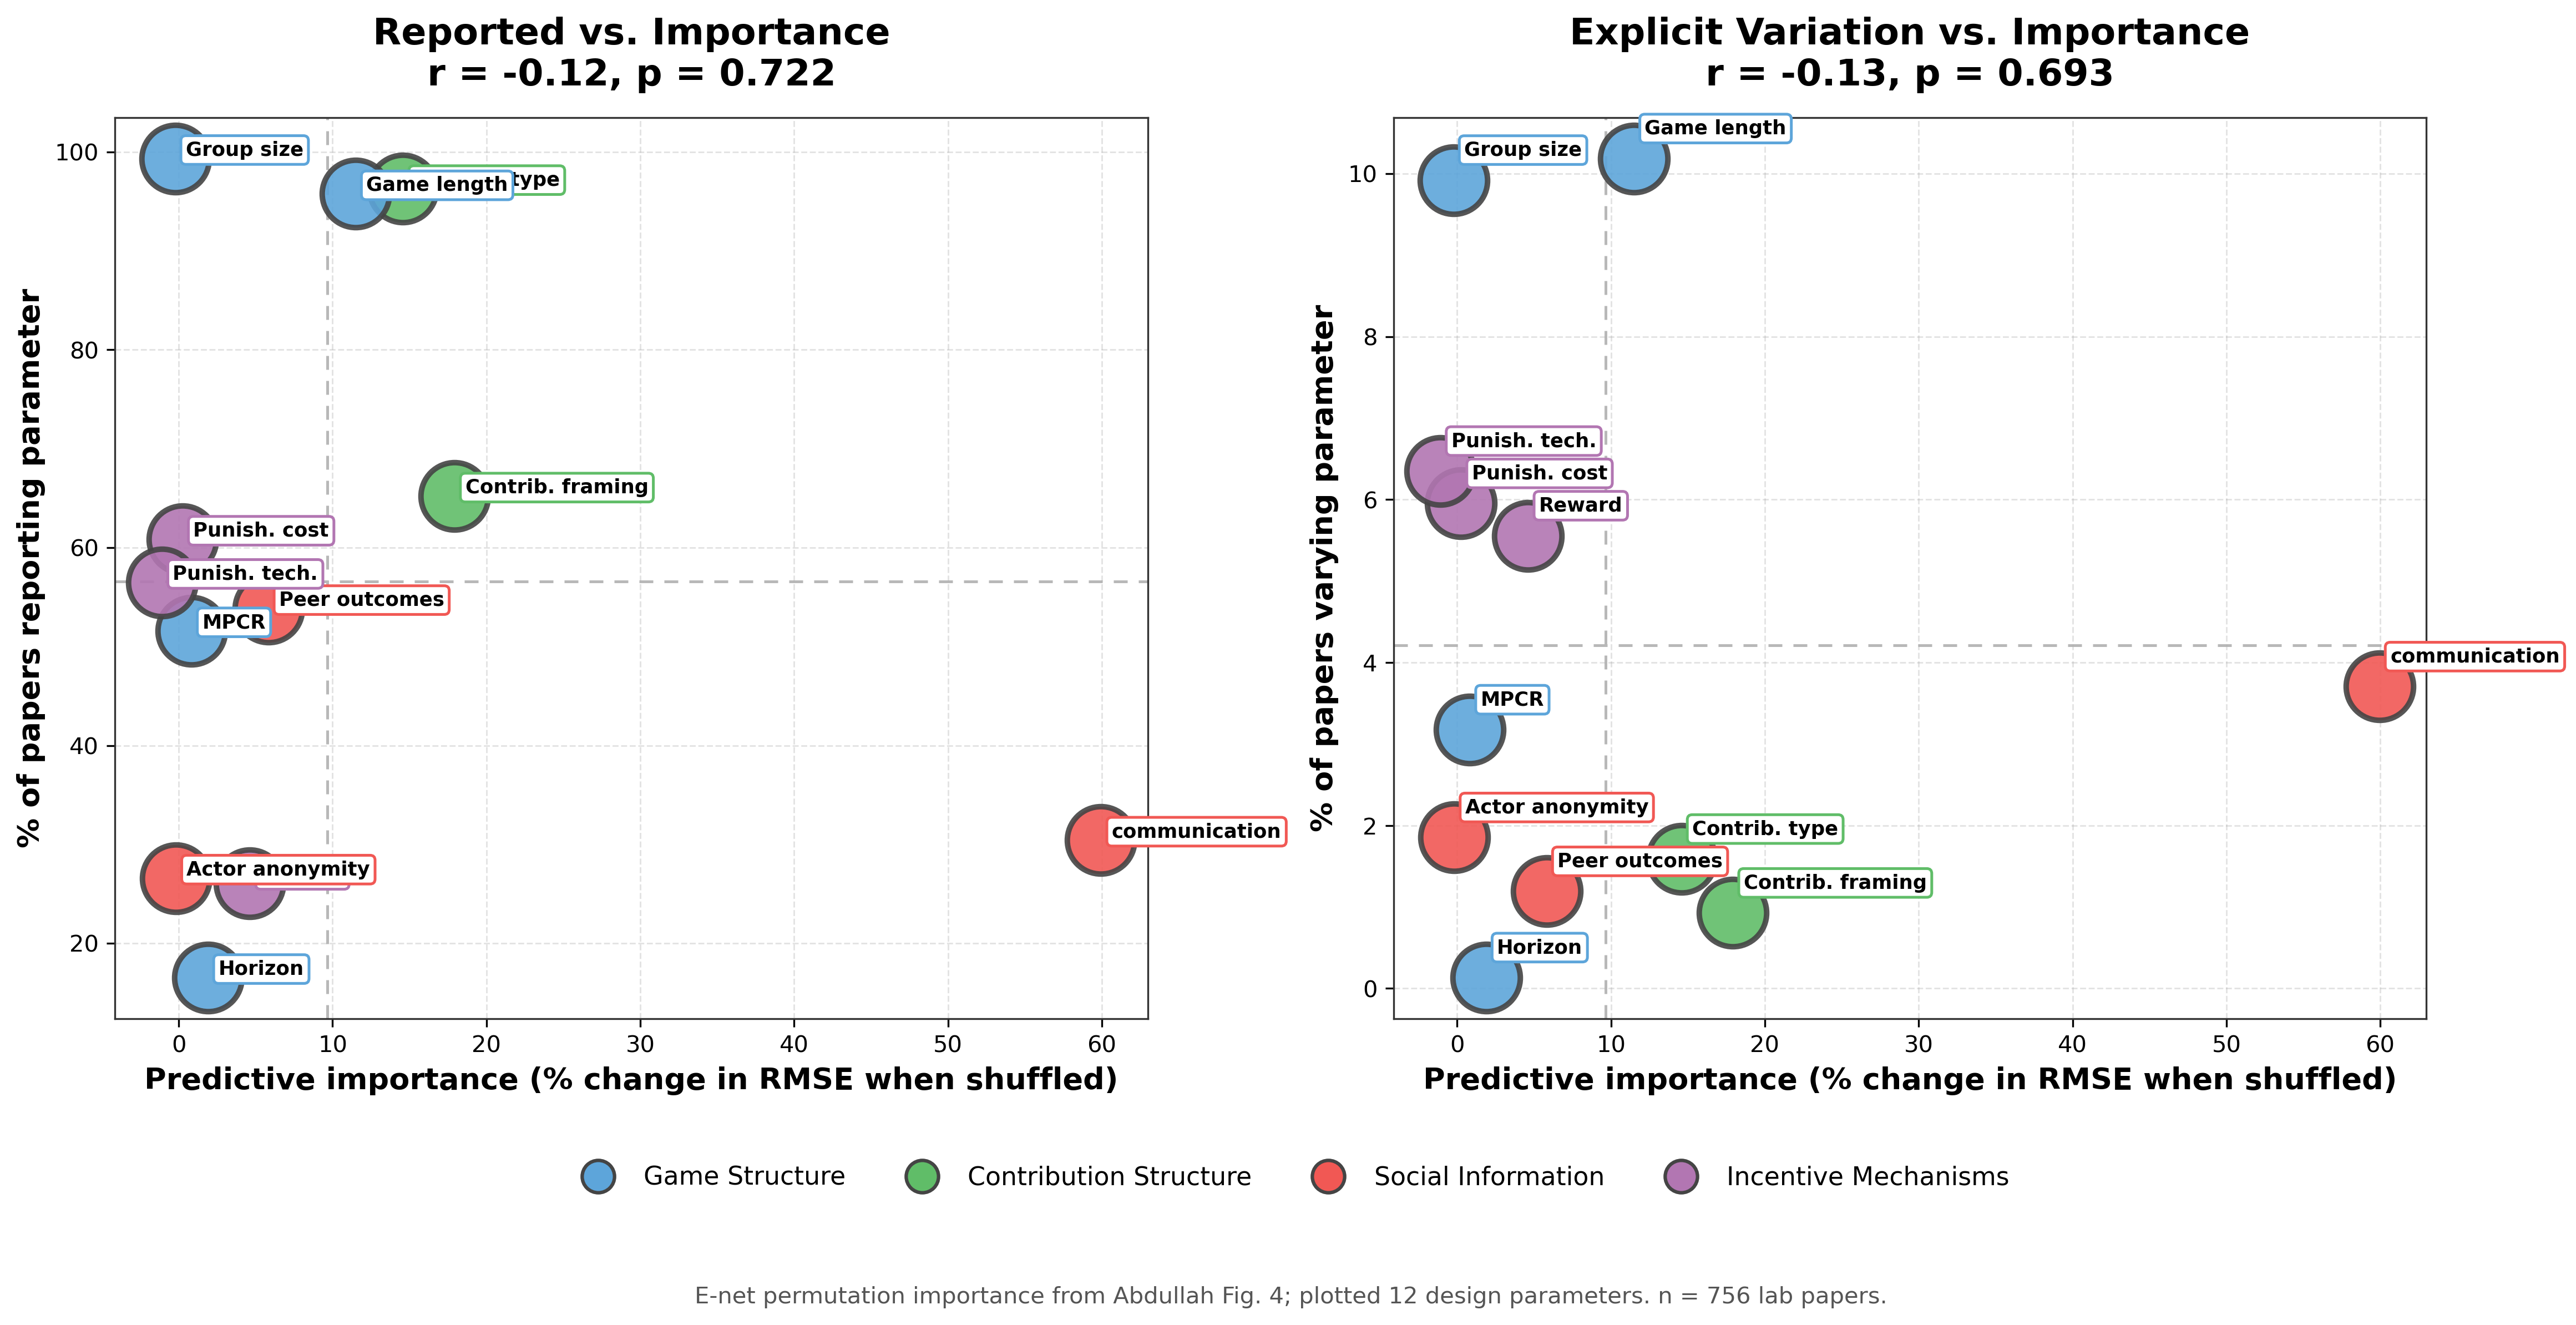

The data file committed next to this chart (first rows):
parameter, label, short_label, category, importance_feature, predictive_importance_pct_rmse, plotted, n_papers_mentioned, percent_papers_mentioned, n_papers_varied, percent_papers_varied, n_papers_total
CONFIG_chat, Communication, communication, Social Information, Ability to chat, 59.95, True, 230, 30.42, 28, 3.704, 756
CONFIG_defaultContribProp, Contribution framing, Contrib. framing, Contribution Structure, Default contribution vs withdrawal, 17.93, True, 493, 65.21, 7, 0.9259, 756
CONFIG_allOrNothing, Contribution type, Contrib. type, Contribution Structure, "All or Nothing" contributions, 14.58, True, 728, 96.3, 12, 1.587, 756
CONFIG_numRounds, Game length, Game length, Game Structure, # of rounds, 11.49, True, 724, 95.77, 77, 10.19, 756
CONFIG_showOtherSummaries, Peer outcome visibility, Peer outcomes, Social Information, Peer outcome visibility, 5.82, True, 407, 53.84, 9, 1.19, 756
CONFIG_rewardExists, Reward exists, Reward, Incentive Mechanisms, Ability to reward, 4.619, True, 197, 26.06, 42, 5.556, 756
CONFIG_showNRounds, Horizon knowledge, Horizon, Game Structure, Visibility of # of rounds, 1.89, True, 125, 16.53, 1, 0.1323, 756
CONFIG_MPCR, MPCR, MPCR, Game Structure, Marginal per capita return, 0.8259, True, 390, 51.59, 24, 3.175, 756
CONFIG_punishmentCost, Punishment cost, Punish. cost, Incentive Mechanisms, Punishment cost, 0.2483, True, 460, 60.85, 45, 5.952, 756
CONFIG_showAnyId, Actor anonymity, Actor anonymity, Social Information, Punisher/rewarder anonymity, -0.1869, True, 201, 26.59, 14, 1.852, 756
CONFIG_playerCount, Group size, Group size, Game Structure, # of players, -0.2404, True, 751, 99.34, 75, 9.921, 756
CONFIG_punishmentTech, Punishment technology, Punish. tech., Incentive Mechanisms, Punishment effectiveness, -1.09, True, 427, 56.48, 48, 6.349, 756
